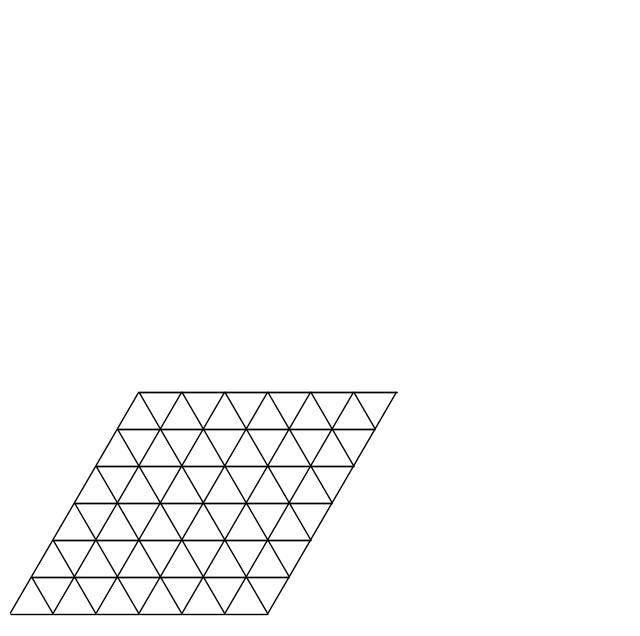

Write Python code to recreate this figure.
import matplotlib.pyplot as plt
import matplotlib.patches as mpatches
import numpy as np

height = 6
width = 6
R = 1

plt.rcParams["mathtext.fontset"] = "dejavuserif"


def draw_hexalattice(ax, color=None, ls="-"):
    from matplotlib import collections as mc
    if color is None:
        color = "black"
    Hexa = []
    HexaLines = []

    for y in range(height + 1):
        xlen = width + 1
        xrange = (0, width + 1)

        for x in range(xrange[0], xrange[1]):
            Hexa.append((R * np.sqrt(3) * x + R * np.sqrt(3) / 2 * y,
                         R * np.sqrt(3) * y * np.sqrt(3) / 2 + R / 2))

            if x != xrange[0]:
                HexaLines.append((len(Hexa) - 2, len(Hexa) - 1))

            if y > 0:
                HexaLines.append((len(Hexa) - 1, len(Hexa) - xlen))
                HexaLines.append((len(Hexa) - 1, len(Hexa) - xlen - 1))

            # if x < xrange[1] - 1:
                # HexaLines.append((len(Hexa) - 1, len(Hexa) - xlen))

    ax.add_collection(mc.LineCollection(
        [(Hexa[x], Hexa[y]) for x, y in HexaLines], color=color, lw=1, ls=ls, zorder=0.5))


def trilatloc(xy, updown):
    return (
        (xy[0] + 1/2) * np.sqrt(3) * R + xy[1] * np.sqrt(3) * R / 2,
        xy[1] * np.sqrt(3) * R * np.sqrt(3) / 2
    ) if updown == "down" else (
        xy[0] * np.sqrt(3) * R + xy[1] * np.sqrt(3) * R / 2,
        xy[1] * np.sqrt(3) * R * np.sqrt(3) / 2 - R / 2
    )


def draw_duallattice(ax, color=None, ls="-"):
    if color is None:
        color = "black"

    for x in range(1, width):
        for y in range(1, height):
            xy = trilatloc((x, y), "down")
            xy = (xy[0] - R * np.sqrt(3) / 2, xy[1] + R / 2)
            ax.add_patch(mpatches.RegularPolygon(xy, numVertices=6, radius=R,
                         zorder=-0.5, lw=1, fill=False, edgecolor=color, ls=ls))

    xy = trilatloc((0, 0), "down")
    xy = (xy[0] - R * np.sqrt(3) / 2, xy[1] + R / 2)
    ax.plot([xy[0] + R*np.sqrt(3)/2, xy[0] + R*np.sqrt(3)],
            [xy[1] + R/2, xy[1] + R], color=color, lw=1, zorder=-0.5)
    xy = trilatloc((width - 1, height - 1), "down")
    xy = (xy[0] - R * np.sqrt(3) / 2, xy[1] + R / 2)
    ax.plot([xy[0] + R*np.sqrt(3)/2, xy[0] + R*np.sqrt(3)],
            [xy[1] + R/2, xy[1] + R], color=color, lw=1, zorder=-0.5)


def show_tiling(ax, trimer_positions, wf="hexa"):
    for x, y, s in trimer_positions:
        if wf == "tri":
            if s == 0:
                xy = trilatloc((x, y), "up")
                polygon = mpatches.RegularPolygon(xy, numVertices=3,
                                                  radius=R,
                                                  orientation=0)
            else:
                xy = trilatloc((x, y), "down")
                polygon = mpatches.RegularPolygon(xy, numVertices=3,
                                                  radius=R,
                                                  orientation=np.pi)
            ax.add_patch(polygon)
        else:
            if s == 0:
                xy = trilatloc((x, y), "up")
                ax.add_patch(mpatches.Circle(xy, radius=R/3,
                                             facecolor="blue", ec='k'))
            else:
                xy = trilatloc((x, y), "down")
                ax.add_patch(mpatches.Circle(xy, radius=R/3,
                                             facecolor="blue", ec='k'))

    ax.axis("off")
    ax.set_xlim([0, 25])
    ax.set_ylim([0, 25])


def find_overlaps(trimer_positions, new_trimer):
    pass


def main():
    fig, ax = plt.subplots(1, 1, figsize=[8, 8])
    draw_hexalattice(ax)
    show_tiling(ax, [])
    plt.show()


main()
